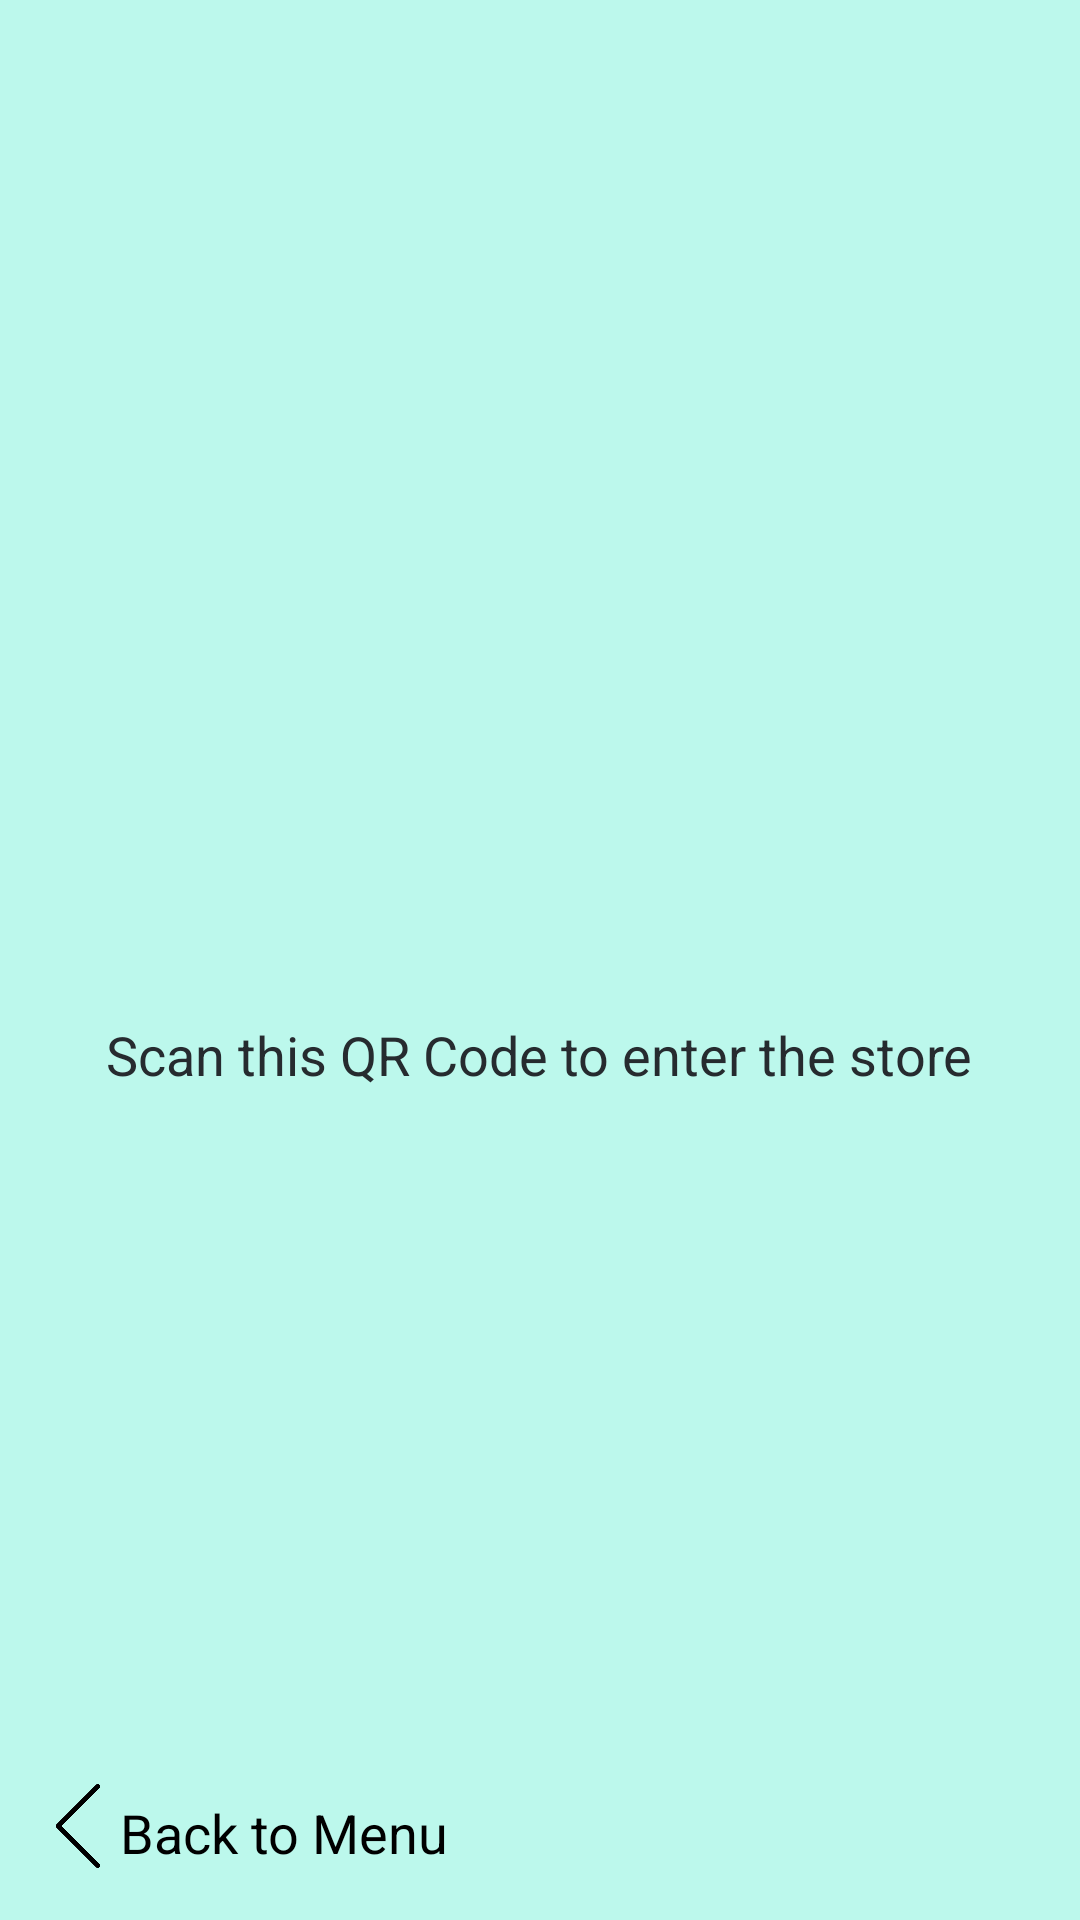

Reconstruct the res/layout file that produces this screen, plus the resources it refers to.
<!-- AndroidManifest.xml: application theme AppTheme -->
<!-- res/layout/activity_qrcodegen.xml -->
<?xml version="1.0" encoding="utf-8"?>

<LinearLayout xmlns:android="http://schemas.android.com/apk/res/android"
    xmlns:tools="http://schemas.android.com/tools"
    android:layout_width="match_parent"
    android:layout_height="match_parent"
    tools:context=".QRCodegen"
    android:orientation="vertical"
    android:background="@color/pturq"
    android:weightSum="1">
    <RelativeLayout
        android:layout_weight="0.92"
        android:layout_width="match_parent"
        android:layout_height="0dp"
        tools:context=".QRCodegen"
        android:background="@color/pturq">

        <ImageView
            android:layout_width="wrap_content"
            android:layout_height="wrap_content"
            android:layout_centerHorizontal="true"
            android:layout_margin="30dp"
            android:id="@+id/qrimage"
            android:layout_centerVertical="true"
            />

        <TextView
            android:layout_marginTop="15dp"
            android:layout_below="@+id/qrimage"
            android:layout_width="wrap_content"
            android:layout_height="wrap_content"
            android:layout_centerVertical="true"
            android:layout_centerHorizontal="true"
            android:text="@string/scanthiscode"
            android:textColor="@color/colorPrimaryDark"
            android:textSize="18sp"
            android:id="@+id/loadingtext" />

    </RelativeLayout>

    <LinearLayout
        android:layout_width="match_parent"
        android:layout_height="0dp"
        android:layout_weight="0.08">

        <ImageView
            android:layout_width="40dp"
            android:layout_height="40dp"
            android:paddingStart="12dp"
            android:src="@drawable/back"
            android:clickable="true"
            android:onClick="goback"/>

        <TextView
            android:layout_width="wrap_content"
            android:layout_height="wrap_content"
            android:layout_marginVertical="10dp"
            android:paddingStart="0dp"
            android:text="@string/back"
            android:textSize="18sp"
            android:clickable="true"
            android:textColor="#000"
            android:onClick="goback"/>

    </LinearLayout>
</LinearLayout>
<!-- resources referenced by this layout -->
<resources>
  <color name="colorPrimaryDark">#262B2F</color>
  <color name="pturq">#BCF8EC</color>
  <!-- drawable back: png bitmap (drawable, 2633 bytes) -->
  <string name="back">Back to Menu</string>
  <string name="scanthiscode">Scan this QR Code to enter the store</string>
  <style name="AppTheme" parent="Theme.AppCompat.Light.NoActionBar">
          
          <item name="colorPrimary">@color/colorPrimary</item>
          <item name="colorPrimaryDark">@color/colorPrimaryDark</item>
          <item name="colorAccent">@color/colorAccent</item>
      </style>
  <color name="colorPrimary">#FCFCFC</color>
  <color name="colorAccent">#65655E</color>
</resources>
